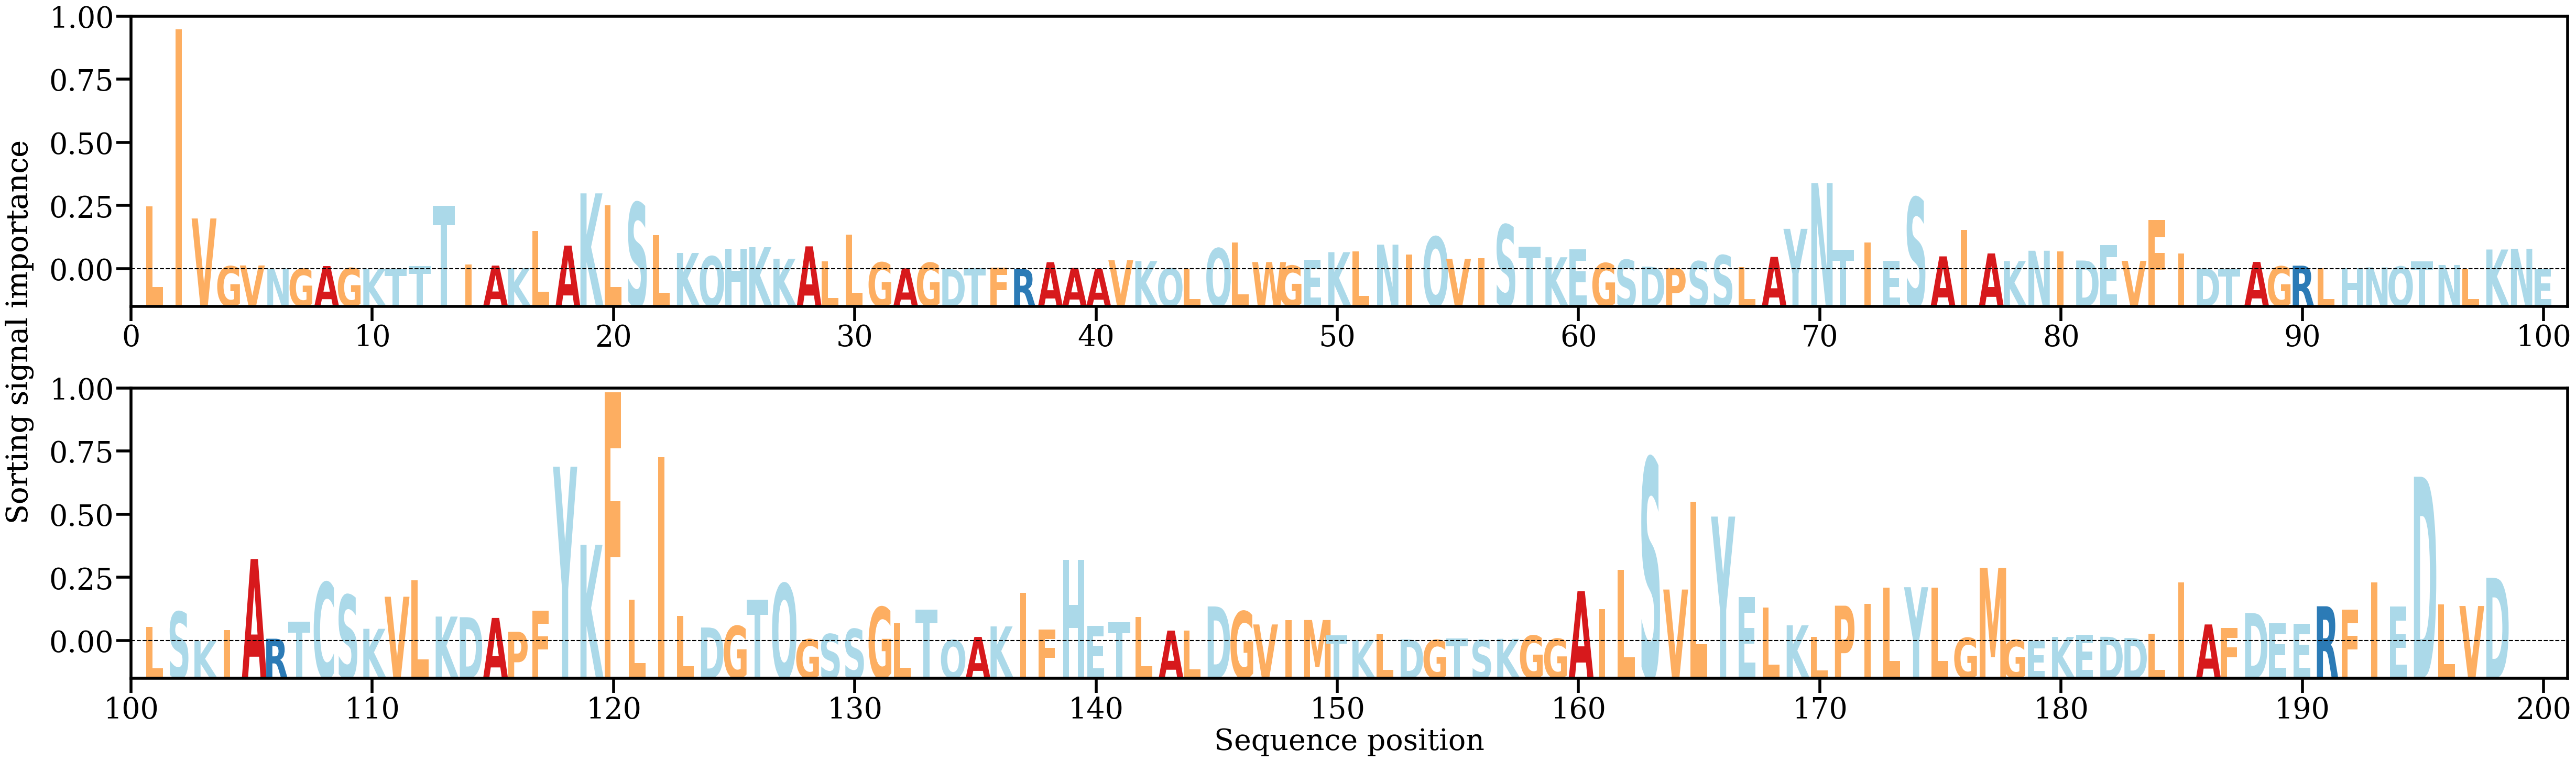

Source data for this figure (header and first rows):
AA, Alpha
L, [0.0115808]
I, [0.0439822]
V, [0.00933945]
G, [0.00057923]
V, [0.00072686]
N, [0.00016433]
G, [0.00010347]
A, [0.0006172]
G, [0.00024843]
K, [4.7921298e-05]
T, [9.75787e-05]
T, [0.00061518]
T, [0.01168507]
I, [0.00086428]
A, [0.00070088]
K, [0.00023481]
L, [0.00700909]
A, [0.00436774]
K, [0.01394036]
L, [0.01172843]
S, [0.01223768]
L, [0.00627077]
K, [0.00301357]
Q, [0.00240048]
H, [0.00382691]
K, [0.00408057]
K, [0.0019634]
A, [0.00422904]
L, [0.00145917]
L, [0.00636634]
G, [0.00128254]
A, [0.00020449]
G, [0.00121906]
D, [5.4718555e-05]
T, [0.00021853]
F, [0.00036721]
R, [6.0905084e-05]
A, [0.00132742]
A, [0.00026724]
A, [0.00010428]
V, [0.00170084]
K, [0.00152643]
Q, [0.00018902]
L, [0.00010113]
Q, [0.00386165]
L, [0.00490692]
W, [0.00135118]
G, [0.00069165]
E, [0.00172189]
K, [0.00316011]
L, [0.00334338]
N, [0.00454349]
I, [0.00277253]
Q, [0.00598935]
V, [0.0019534]
I, [0.00208077]
S, [0.00819656]
T, [0.00415443]
K, [0.0022312]
E, [0.00364303]
... 138 more rows
